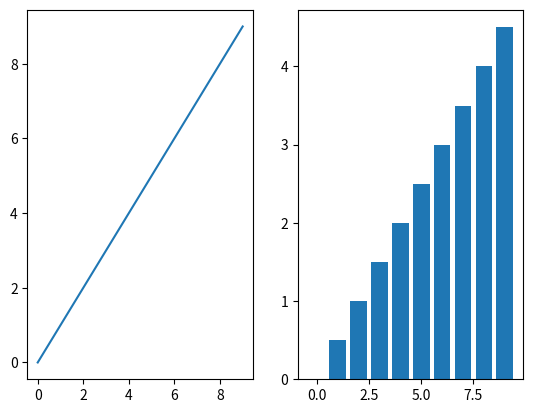

Recreate this plot in Python. (Note: this script raises an exception after producing the figure.)
import numpy as np
import matplotlib.pyplot as plt

x = np.arange(10)
y = x
y2 = x / 2
plt.subplot(121)
plt.plot(x, y, label="Courbe 1")
plt.subplot(122)
plt.bar(x, y2, label="Courbe 2")
plt.savefig("data/essai.png")
plt.legend()
plt.title("Mon superbe graphique")
plt.show()
